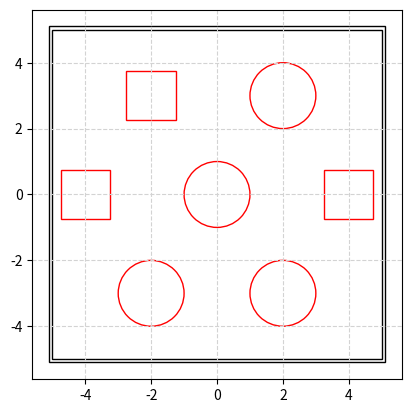

Recreate this plot in Python.
#!/usr/bin/env python3
"""
Map Definition for A* Algorithm

Authors:
[redacted]
[redacted]
[redacted]
[redacted]
"""
import matplotlib.pyplot as plt
import numpy as np
from math import pi

# Plotting the final map

fig = plt.figure()
plt.axes()
plt.xlim(-5.1, 5.1)
plt.ylim(-5.1, 5.1)
offset = 5.1
circle1 = plt.Circle((3.1-offset, 2.1-offset), radius=1, fill=False, ec="red")
circle2 = plt.Circle((7.1-offset, 2.1-offset), radius=1, fill=False, ec="red")
circle3 = plt.Circle((5.1-offset, 5.1-offset), radius=1, fill=False, ec="red")
circle4 = plt.Circle((7.1-offset, 8.1-offset), radius=1, fill=False, ec="red")
square1 = plt.Rectangle((2.35-offset, 7.35-offset), width=1.5, height=1.5, fill=False, ec="red")
square2 = plt.Rectangle((0.35-offset, 4.35-offset), width=1.5, height=1.5, fill=False, ec="red")
square3 = plt.Rectangle((8.35-offset, 4.35-offset), width=1.5, height=1.5, fill=False, ec="red")
inner_wall = plt.Rectangle((0.1-offset, 0.1-offset), width=10, height=10, fill=False)
outer_wall = plt.Rectangle((0-offset, 0-offset), width=10.2, height=10.2, fill=False)

plt.gca().add_patch(circle1)
plt.gca().add_patch(circle2)
plt.gca().add_patch(circle3)
plt.gca().add_patch(circle4)
plt.gca().add_patch(square1)
plt.gca().add_patch(square2)
plt.gca().add_patch(square3)
plt.gca().add_patch(inner_wall)
plt.gca().add_patch(outer_wall)
plt.axis("scaled")


plt.grid(color='lightgray',linestyle='--')

